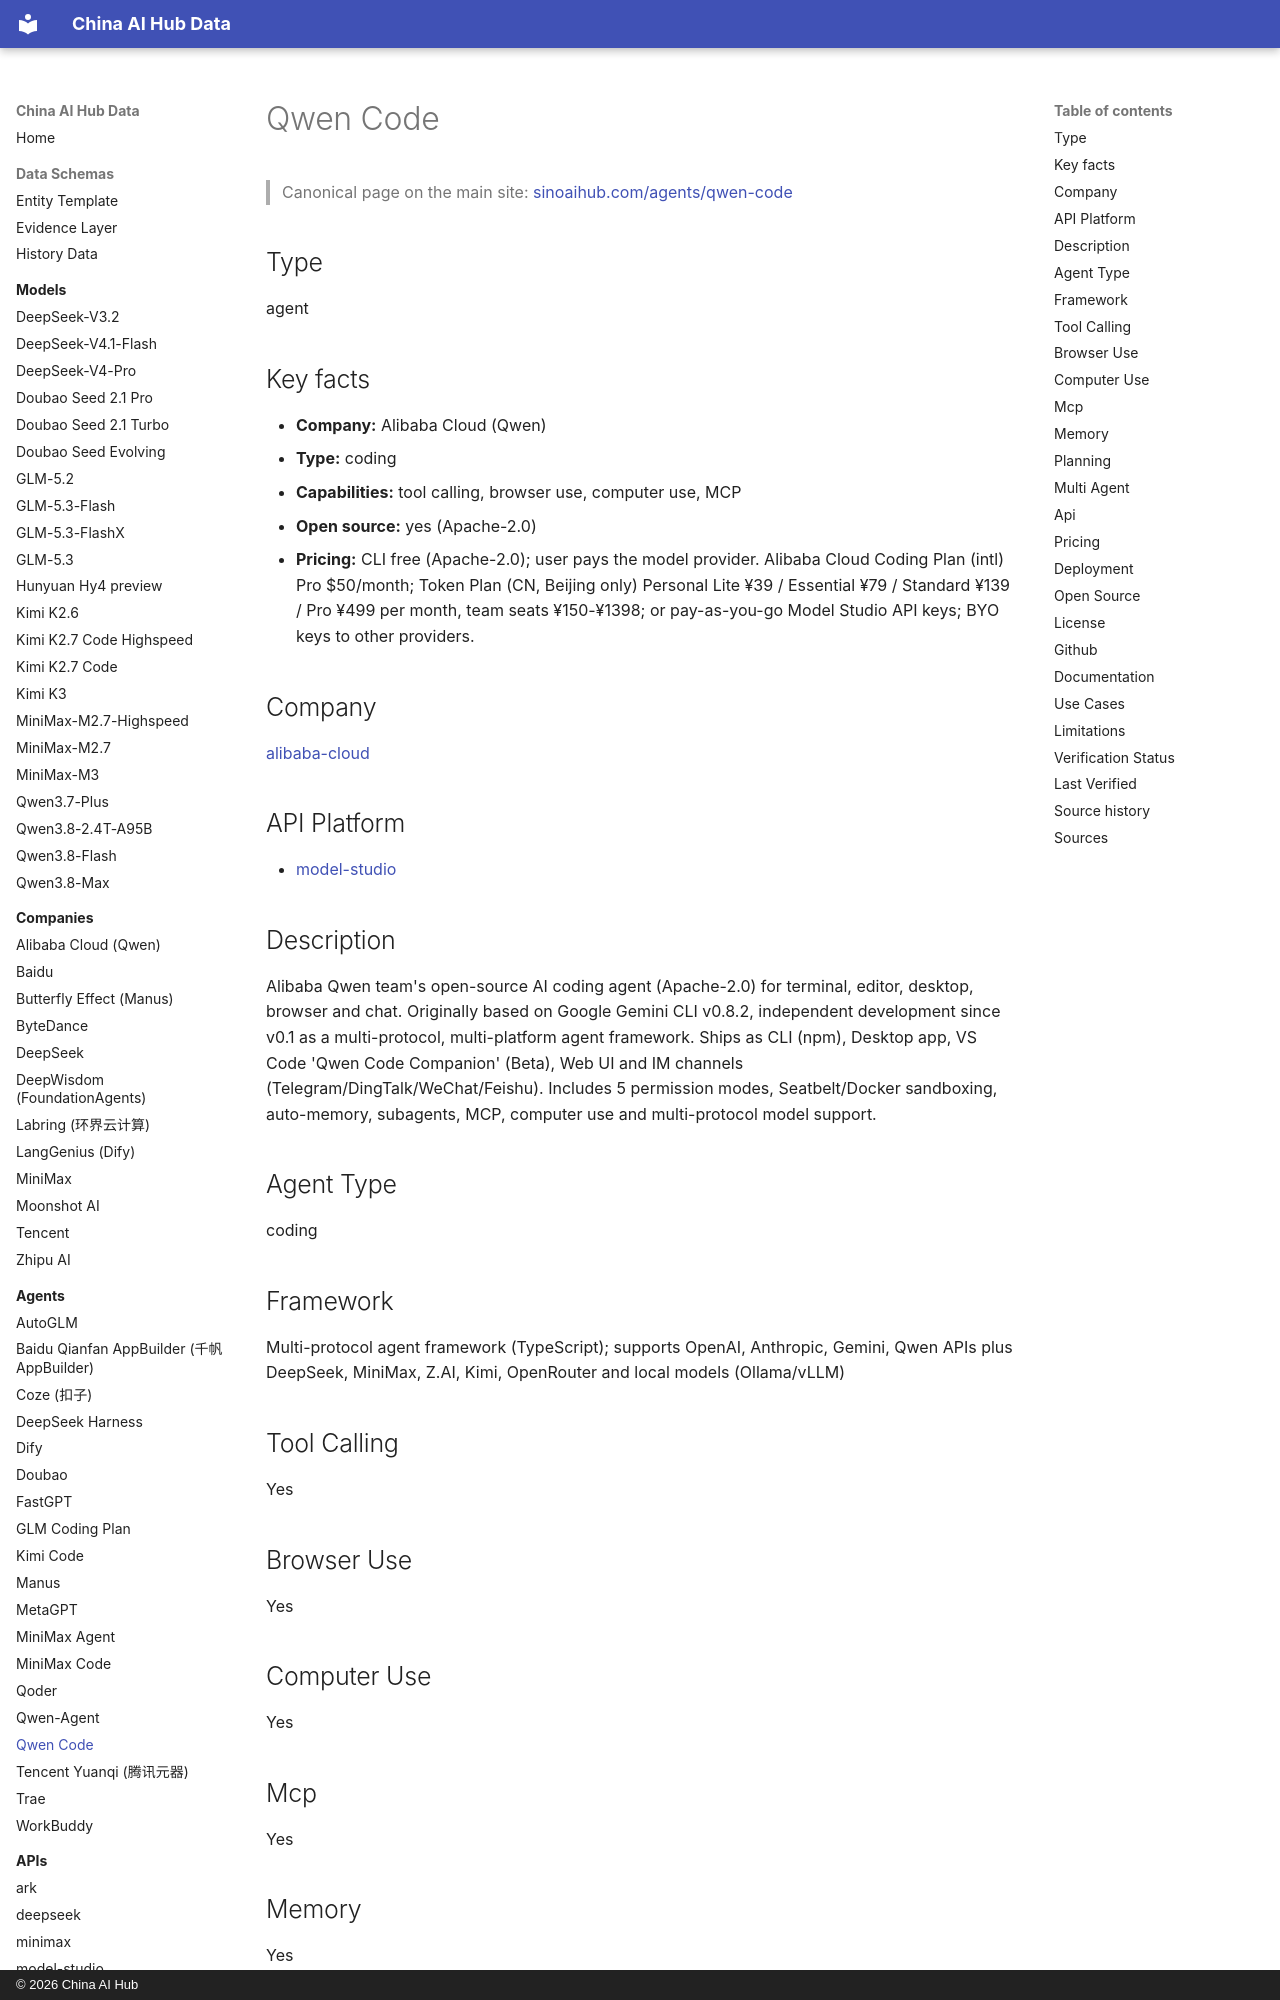

repository: martinxionbiotech-max/china-ai-hub-data · page: agents/qwen-code/index.html · generator: mkdocs · copyright: © 2026 China AI Hub

# Qwen Code

<script type="application/ld+json">
{
  "@context": "https://schema.org",
  "@graph": [
    {
      "@type": "SoftwareApplication",
      "@id": "https://sinoaihub.com/agents/qwen-code",
      "name": "Qwen Code",
      "url": "https://sinoaihub.com/agents/qwen-code",
      "mainEntityOfPage": "https://data.sinoaihub.com/agents/qwen-code/",
      "provider": {
        "@type": "Organization",
        "name": "Alibaba Cloud (Qwen)",
        "@id": "https://sinoaihub.com/companies/alibaba-cloud",
        "url": "https://sinoaihub.com/companies/alibaba-cloud"
      },
      "description": "Alibaba Qwen team's open-source AI coding agent (Apache-2.0) for terminal, editor, desktop, browser and chat. Originally based on Google Gemini CLI v0.8.2, independent development since v0.1 as a multi-protocol, multi-platform agent framework. Ships as CLI (npm), Desktop app, VS Code 'Qwen Code Companion' (Beta), Web UI and IM channels (Telegram/DingTalk/WeChat/Feishu). Includes 5 permission modes, Seatbelt/Docker sandboxing, auto-memory, subagents, MCP, computer use and multi-protocol model support."
    },
    {
      "@type": "BreadcrumbList",
      "itemListElement": [
        {
          "@type": "ListItem",
          "position": 1,
          "name": "Home",
          "item": "https://data.sinoaihub.com/"
        },
        {
          "@type": "ListItem",
          "position": 2,
          "name": "Agents",
          "item": "https://data.sinoaihub.com/agents/"
        },
        {
          "@type": "ListItem",
          "position": 3,
          "name": "Qwen Code",
          "item": "https://data.sinoaihub.com/agents/qwen-code/"
        }
      ]
    }
  ]
}
</script>
> Canonical page on the main site: [sinoaihub.com/agents/qwen-code](https://sinoaihub.com/agents/qwen-code)

## Type

agent


## Key facts

- **Company:** Alibaba Cloud (Qwen)
- **Type:** coding
- **Capabilities:** tool calling, browser use, computer use, MCP
- **Open source:** yes (Apache-2.0)
- **Pricing:** CLI free (Apache-2.0); user pays the model provider. Alibaba Cloud Coding Plan (intl) Pro $50/month; Token Plan (CN, Beijing only) Personal Lite ¥39 / Essential ¥79 / Standard ¥139 / Pro ¥499 per month, team seats ¥150-¥1398; or pay-as-you-go Model Studio API keys; BYO keys to other providers.

## Company

[alibaba-cloud](../companies/alibaba-cloud.md)

## API Platform

- [model-studio](../apis/model-studio.md)
